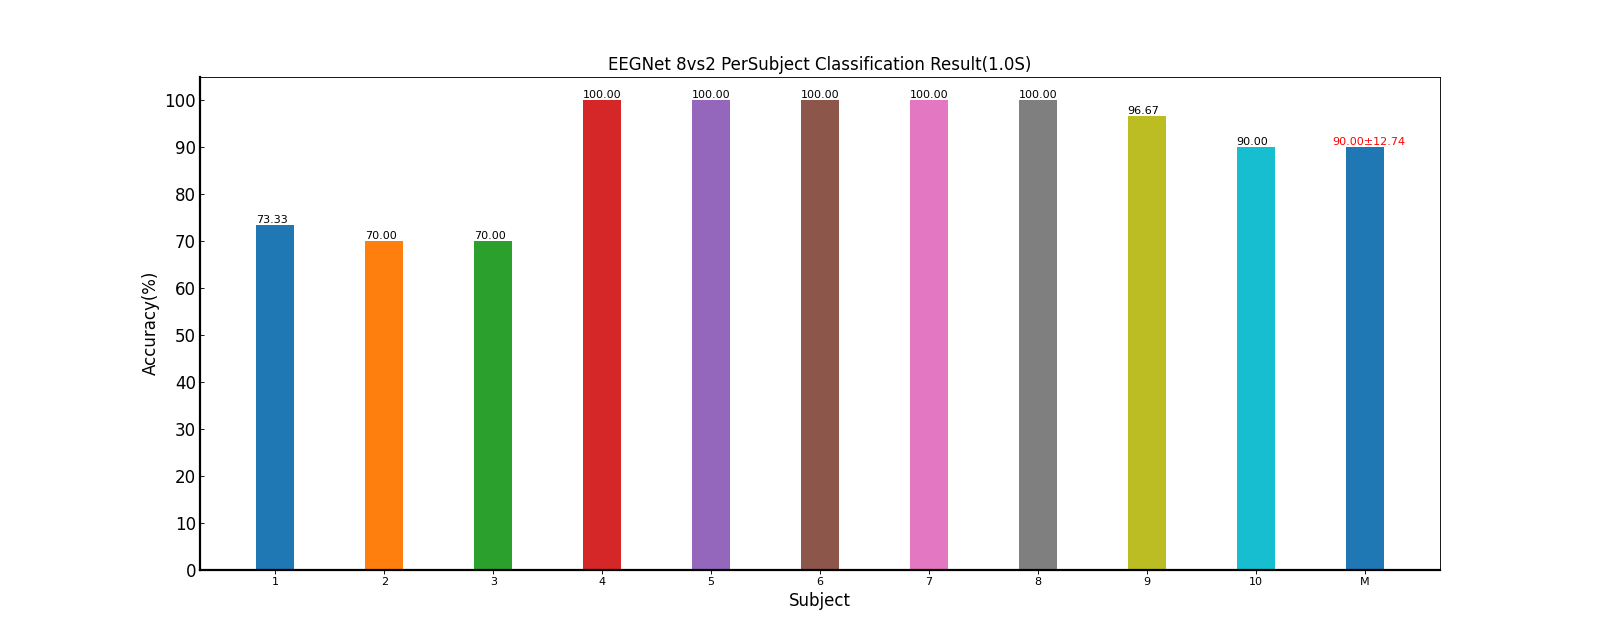

The table this chart was drawn from, first rows:
Fold1, Mean±Std
73.33, 73.33±nan
70.00, 70.00±nan
70.00, 70.00±nan
100, 100.00±nan
100, 100.00±nan
100, 100.00±nan
100, 100.00±nan
100, 100.00±nan
96.67, 96.67±nan
90.00, 90.00±nan
90.00, 90.00±12.74
